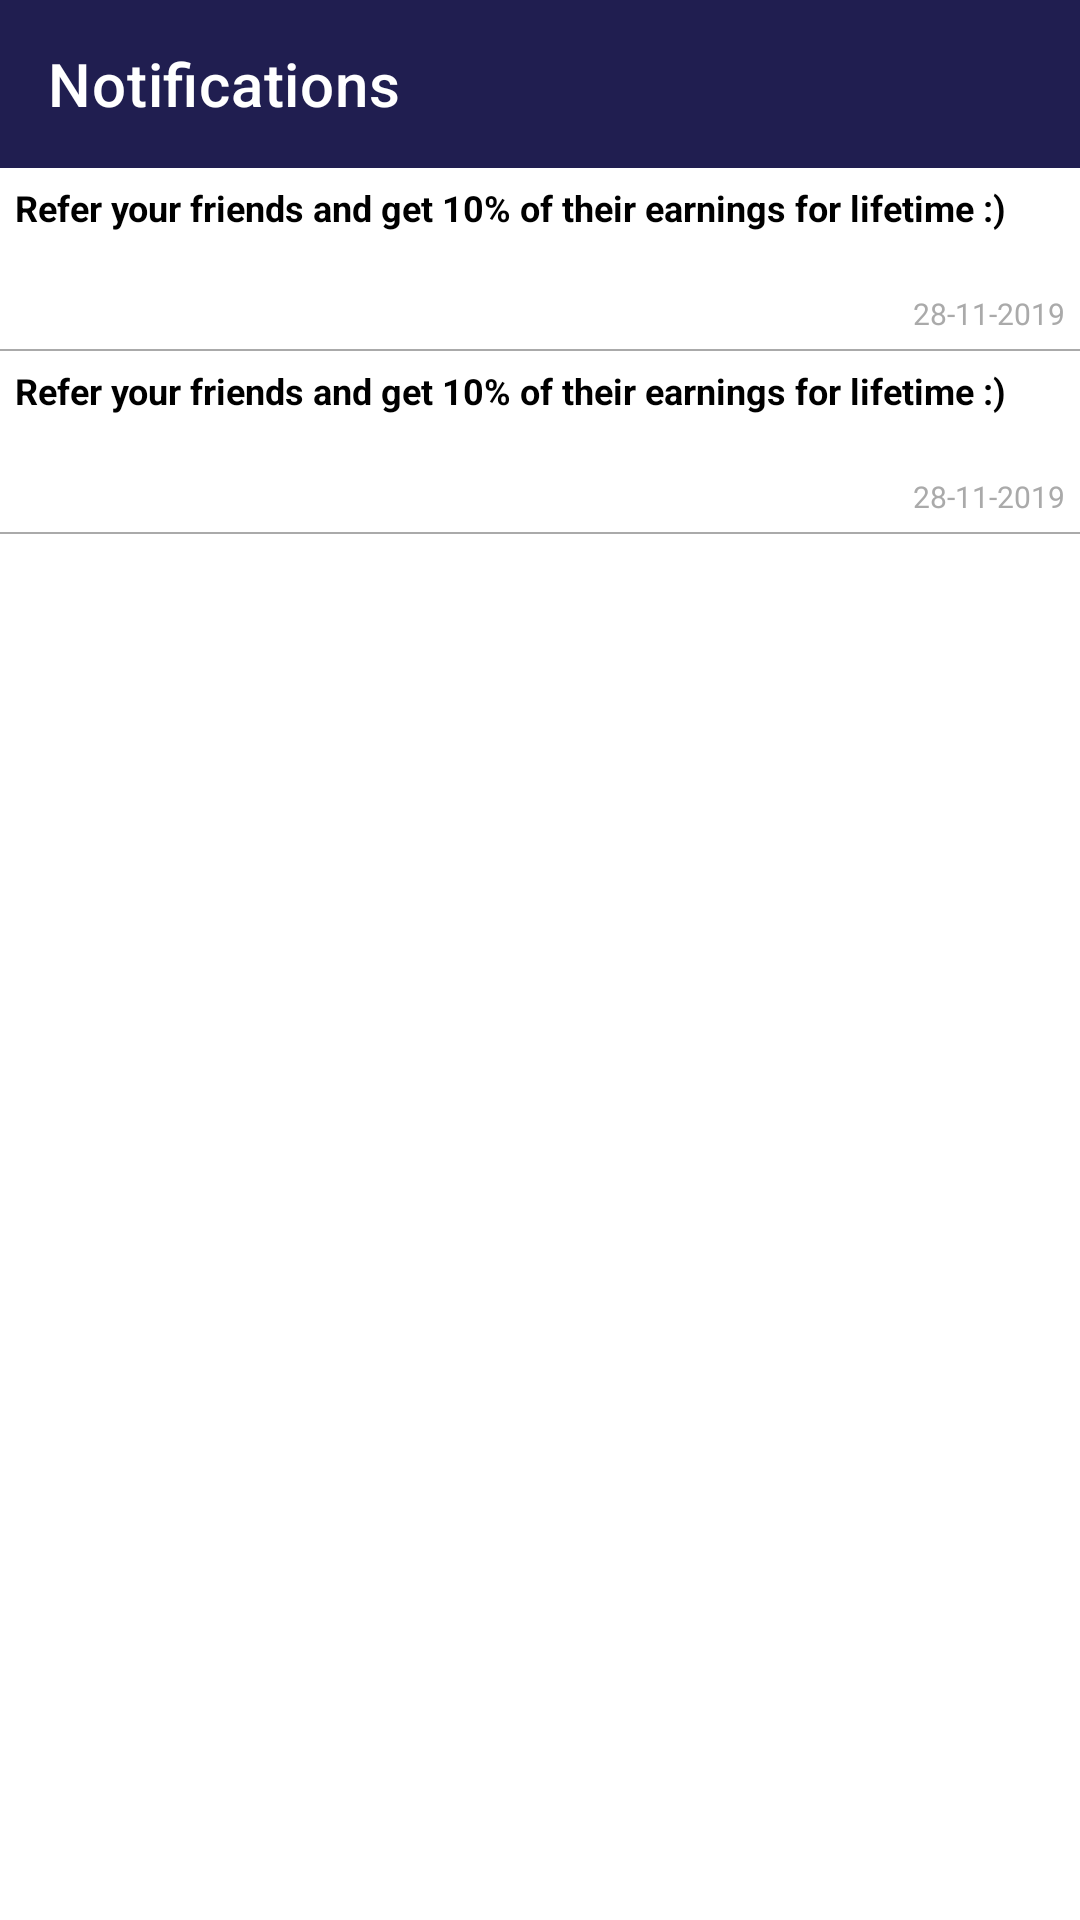

The Android layout XML behind this screen, and the referenced resources:
<!-- AndroidManifest.xml: application theme AppTheme -->
<!-- res/layout/fragment_notification.xml -->
<RelativeLayout xmlns:android="http://schemas.android.com/apk/res/android"
    xmlns:tools="http://schemas.android.com/tools"
    android:layout_width="match_parent"
    android:layout_height="match_parent"
    android:orientation="vertical"
    xmlns:ads="http://schemas.android.com/apk/res-auto"
    android:background="@color/white"
    android:clickable="true"
    >



    <RelativeLayout
        android:layout_width="match_parent"
        android:layout_height="match_parent"

        >


        <LinearLayout
            android:layout_width="wrap_content"
            android:orientation="vertical"
            android:layout_height="wrap_content">

            <include
                layout="@layout/custom_toolbar"
                android:id="@+id/toolbar"
                android:layout_width="match_parent"
                android:layout_height="wrap_content" />

            <androidx.recyclerview.widget.RecyclerView
                android:id="@+id/notification_recycle"
                android:layout_width="match_parent"
                android:layout_height="match_parent"
                android:background="@color/white"
                android:scrollbars="vertical"
                android:visibility="gone" />

            
            
            
            
            
            

            <LinearLayout
                xmlns:android="http://schemas.android.com/apk/res/android"
                android:orientation="vertical"
                android:layout_width="match_parent"
                android:layout_height="wrap_content">

                <LinearLayout
                    android:id="@+id/layout_adapter_notification_item"
                    android:layout_width="match_parent"
                    android:layout_height="wrap_content"
                    android:padding="@dimen/_5sdp"
                    android:background="@android:color/white"
                    android:orientation="vertical">

                    <TextView
                        android:id="@+id/textView_message_notification_item"
                        android:layout_width="match_parent"
                        android:layout_height="wrap_content"
                        android:text="Refer your friends and get 10% of their earnings for lifetime :)"
                        android:gravity="center|start"
                        android:textColor="@color/black"
                        android:textStyle="bold"
                        android:textSize="@dimen/_12sdp"/>

                    <TextView
                        android:id="@+id/textView_link_notification_item"
                        android:layout_width="match_parent"
                        android:layout_height="wrap_content"
                        android:text=""
                        android:layout_marginTop="@dimen/_2sdp"
                        android:autoLink="web"
                        android:gravity="center|start"
                        android:textColor="@color/black"
                        android:textSize="@dimen/_12sdp"/>

                    <TextView
                        android:id="@+id/textView_time_notification_item"
                        android:layout_width="match_parent"
                        android:layout_height="wrap_content"
                        android:text="28-11-2019"
                        android:layout_marginTop="@dimen/_2sdp"
                        android:gravity="center|end"
                        android:textColor="@android:color/darker_gray"
                        android:textSize="@dimen/_10sdp"/>

                </LinearLayout>

                <View
                    android:layout_width="match_parent"
                    android:layout_height="0.5dp"
                    android:background="@android:color/darker_gray"/>

            </LinearLayout>


            <LinearLayout
                android:layout_width="match_parent"
                android:layout_height="wrap_content"
                android:padding="@dimen/_5sdp"
                android:background="@android:color/white"
                android:orientation="vertical">

                <TextView
                    android:layout_width="match_parent"
                    android:layout_height="wrap_content"
                    android:text="Refer your friends and get 10% of their earnings for lifetime :)"
                    android:gravity="center|start"
                    android:textColor="@color/black"
                    android:textStyle="bold"
                    android:textSize="@dimen/_12sdp"/>

                <TextView
                    android:layout_width="match_parent"
                    android:layout_height="wrap_content"
                    android:text=""
                    android:layout_marginTop="@dimen/_2sdp"
                    android:autoLink="web"
                    android:gravity="center|start"
                    android:textColor="@color/black"
                    android:textSize="@dimen/_12sdp"/>

                <TextView
                    android:layout_width="match_parent"
                    android:layout_height="wrap_content"
                    android:text="28-11-2019"
                    android:layout_marginTop="@dimen/_2sdp"
                    android:gravity="center|end"
                    android:textColor="@android:color/darker_gray"
                    android:textSize="@dimen/_10sdp"/>

            </LinearLayout>

            <View
                android:layout_width="match_parent"
                android:layout_height="0.5dp"
                android:background="@android:color/darker_gray"/>

        </LinearLayout>
    </RelativeLayout>

</RelativeLayout>
<!-- res/layout/custom_toolbar.xml (included above) -->
<?xml version="1.0" encoding="utf-8"?>
<androidx.appcompat.widget.Toolbar
    xmlns:android="http://schemas.android.com/apk/res/android"
    xmlns:app="http://schemas.android.com/apk/res-auto"
        android:id="@+id/custom_toolbar"
        android:layout_width="match_parent"
        android:layout_height="wrap_content"
        app:title="Notifications"
        app:titleTextColor="@color/white"
        android:background="@color/colorPrimary">



</androidx.appcompat.widget.Toolbar>
<!-- resources referenced by this layout -->
<resources>
  <color name="black">#000000</color>
  <color name="colorPrimary">#201E50</color>
  <color name="white">#ffffff</color>
  <dimen name="_10sdp">10sp</dimen>
  <dimen name="_12sdp">12sp</dimen>
  <dimen name="_2sdp">2sp</dimen>
  <dimen name="_5sdp">5sp</dimen>
  <style name="AppTheme" parent="Theme.MaterialComponents.Light.DarkActionBar">
          
          <item name="colorPrimary">@color/colorPrimary</item>
          <item name="colorPrimaryDark">@color/colorPrimaryDark</item>
          <item name="colorAccent">@color/colorAccent</item>
      </style>
  <color name="colorPrimaryDark">#000000</color>
  <color name="colorAccent">#201E50</color>
</resources>
